Labelled photos from "similar-images_table", an image-classification folder in zhawhjw/similar-images_table. The possible labels are: American country style, industrial style, Japanese style, Korean style, light luxury style, Mediterranean style, Ming Qing style, minimalist style, modern style, neoclassical style, Nordic style, Southeast Asia style, vintage style.

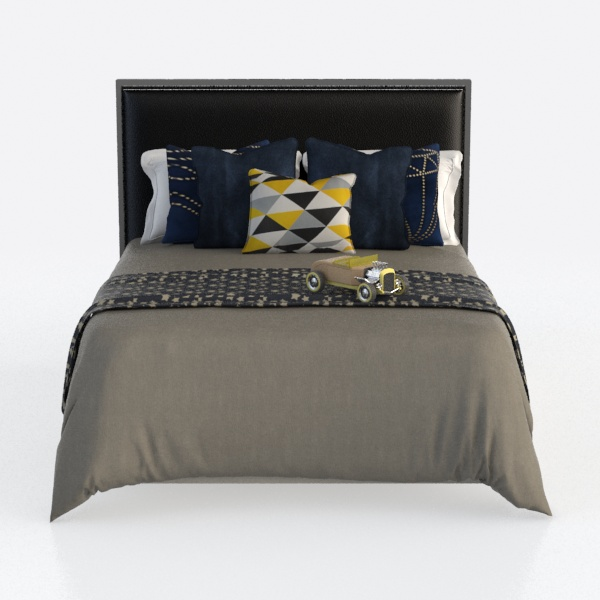
Label: minimalist style

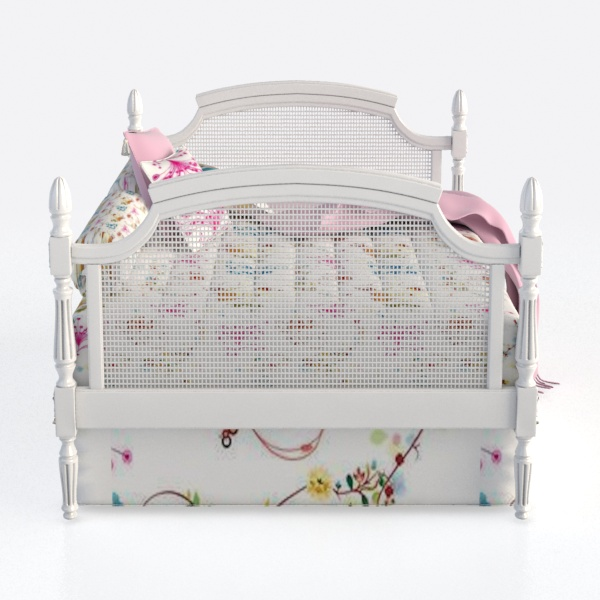
Label: American country style

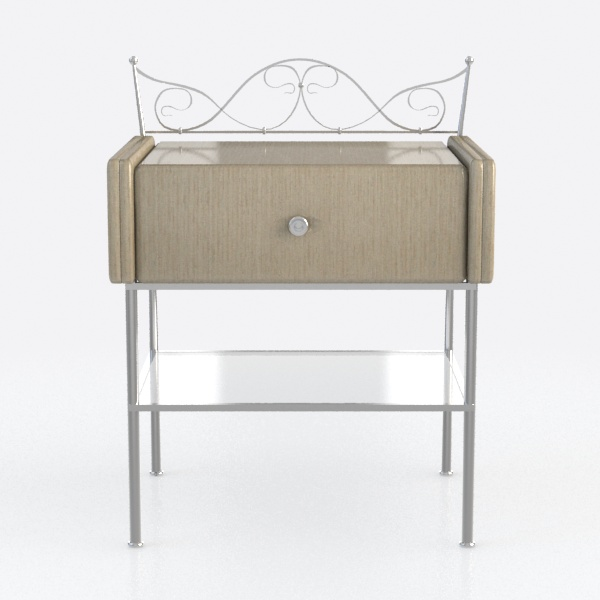
Label: neoclassical style

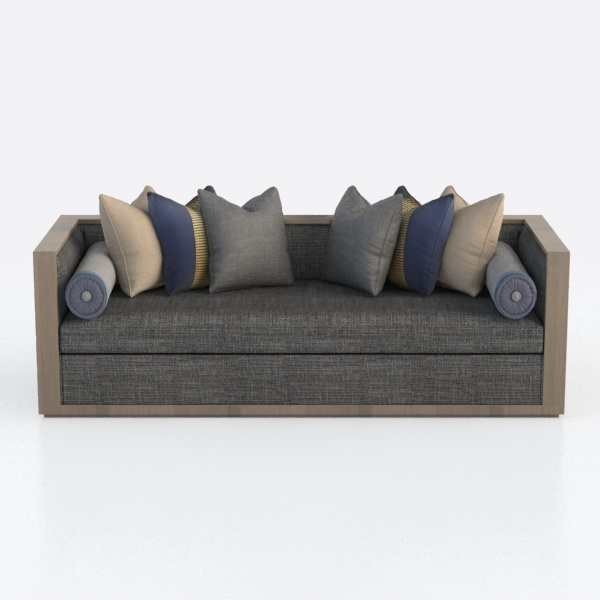
Label: vintage style

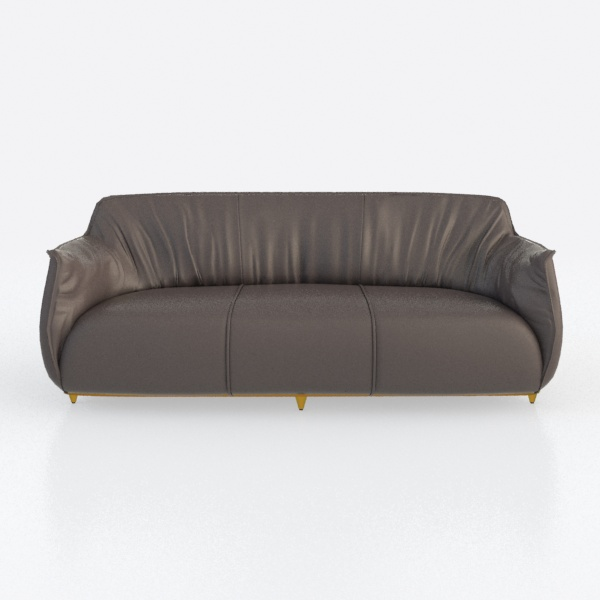
Label: Japanese style

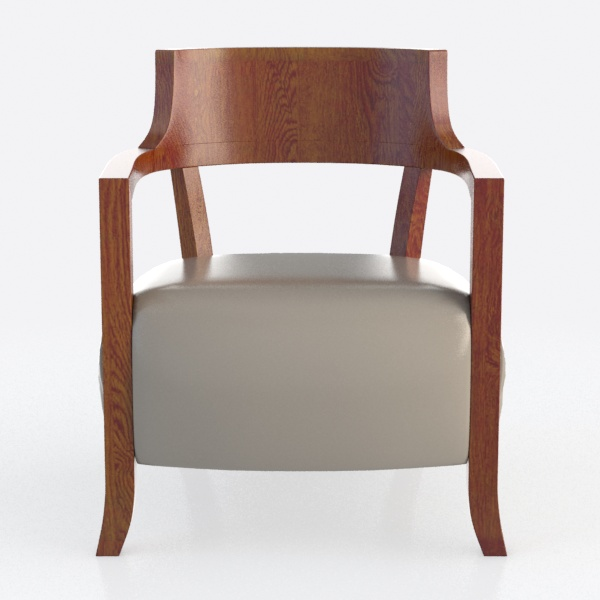
Label: Ming Qing style
